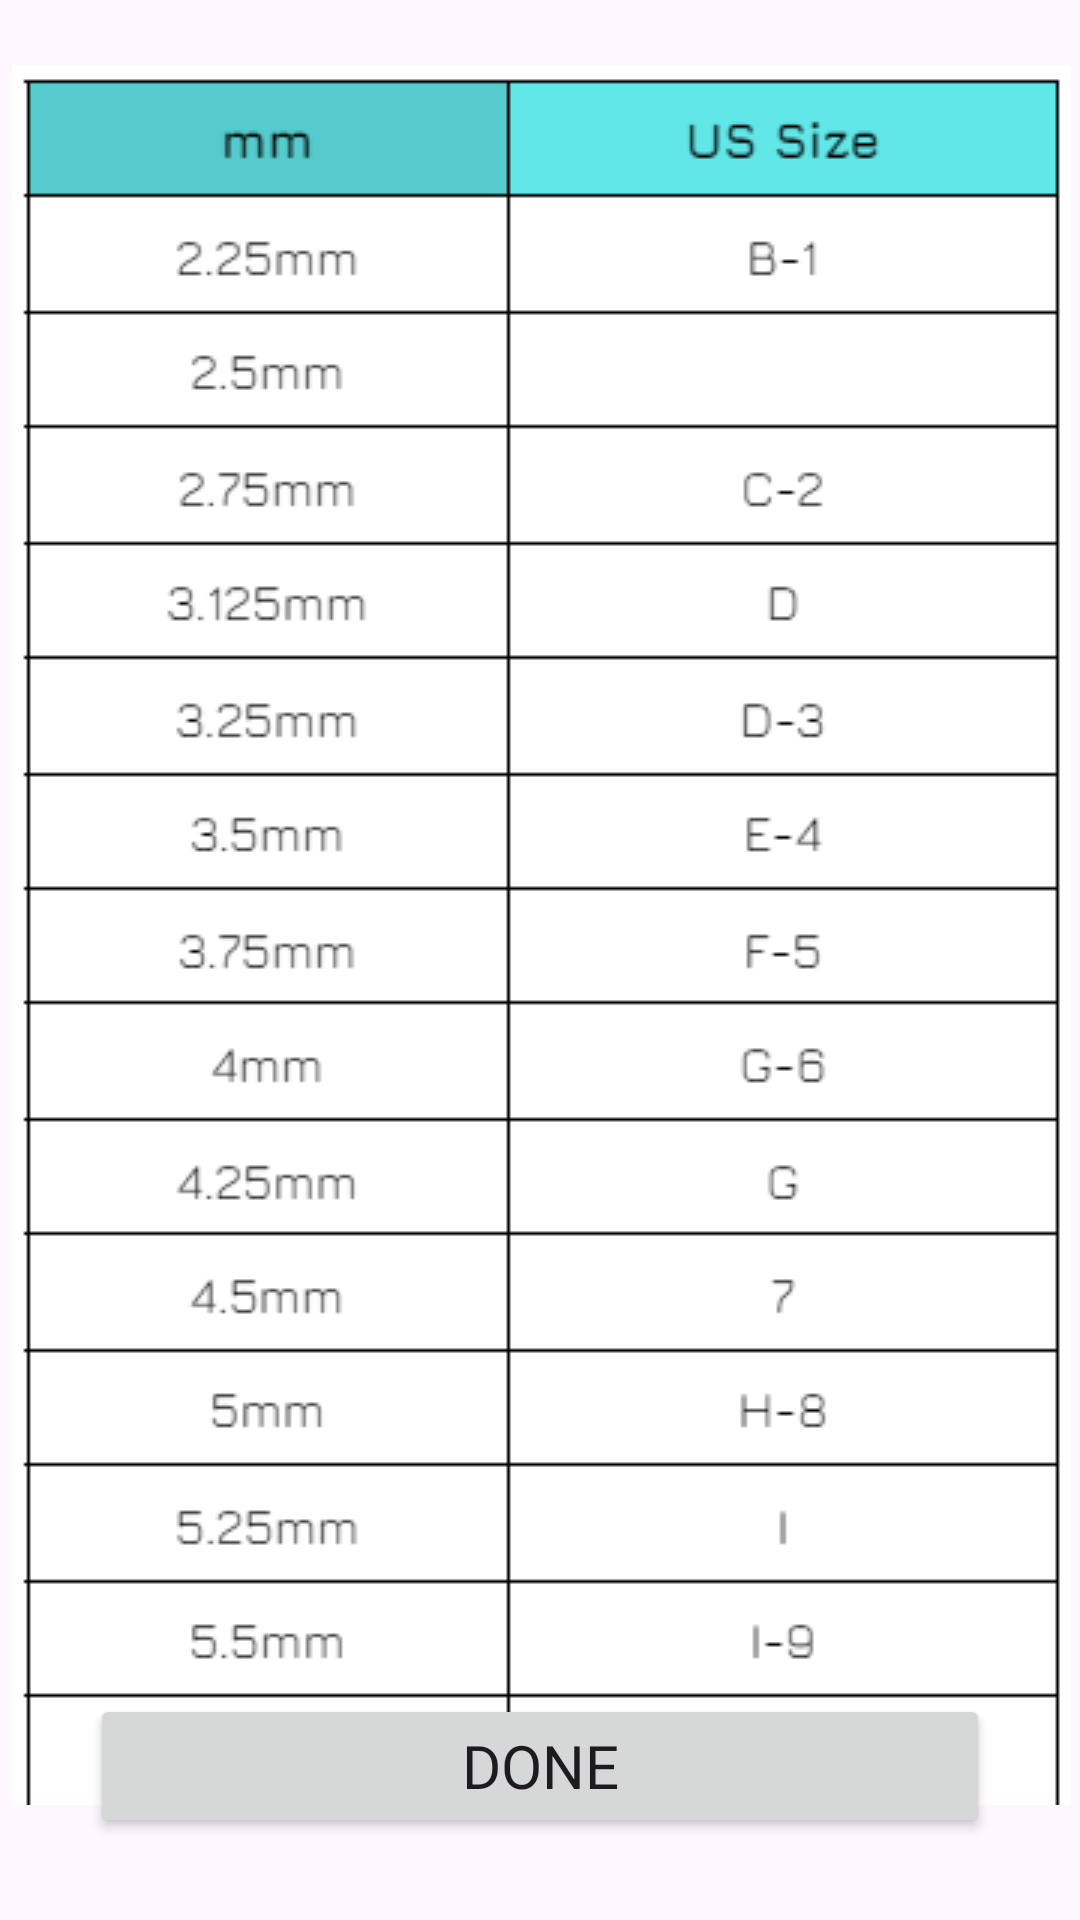

Produce the Android XML layout that renders to this screen, including the resource entries it uses.
<!-- AndroidManifest.xml: application theme Theme.Unravel -->
<!-- res/layout/activity_extra_crochet_hook.xml -->
<?xml version="1.0" encoding="utf-8"?>
<androidx.constraintlayout.widget.ConstraintLayout xmlns:android="http://schemas.android.com/apk/res/android"
    xmlns:app="http://schemas.android.com/apk/res-auto"
    xmlns:tools="http://schemas.android.com/tools"
    android:layout_width="match_parent"
    android:layout_height="match_parent"
    tools:context=".ExtraCrochetHook">
    <ScrollView
        android:id="@+id/scrollView2"
        android:layout_width="409dp"
        android:layout_height="600dp"
        android:fillViewport="true"
        android:orientation="vertical"
        app:layout_constraintBottom_toBottomOf="parent"
        app:layout_constraintEnd_toEndOf="parent"
        app:layout_constraintStart_toStartOf="parent"
        app:layout_constraintTop_toTopOf="parent"
        app:layout_constraintVertical_bias="0.04">

        <LinearLayout
            android:layout_width="match_parent"
            android:layout_height="match_parent"
            android:layout_margin="20dp"
            android:orientation="vertical">

            <ImageView
                android:id="@+id/imageView6"
                android:layout_width="match_parent"
                android:layout_height="wrap_content"
                app:srcCompat="@drawable/hook_size_one" />

            <Space
                android:layout_width="match_parent"
                android:layout_height="20dp" />

            <ImageView
                android:id="@+id/imageView7"
                android:layout_width="match_parent"
                android:layout_height="wrap_content"
                app:srcCompat="@drawable/hook_size_two" />
        </LinearLayout>
    </ScrollView>

    <Button
        android:id="@+id/hookBtn"
        android:layout_width="300dp"
        android:layout_height="wrap_content"
        android:fontFamily="@font/jura_bold"
        android:onClick="hookBackBtn"
        android:text="Done"
        android:textSize="20sp"
        app:layout_constraintBottom_toBottomOf="parent"
        app:layout_constraintEnd_toEndOf="parent"
        app:layout_constraintStart_toStartOf="parent"
        app:layout_constraintTop_toTopOf="parent"
        app:layout_constraintVertical_bias="0.954" />
</androidx.constraintlayout.widget.ConstraintLayout>
<!-- resources referenced by this layout -->
<resources>
  <!-- drawable hook_size_one: png bitmap (drawable, 19370 bytes) -->
  <!-- drawable hook_size_two: png bitmap (drawable, 20070 bytes) -->
  <style name="Theme.Unravel" parent="Base.Theme.Unravel" />
  <style name="Base.Theme.Unravel" parent="Theme.Material3.DayNight.NoActionBar">
          
          <item name="colorPrimary">@color/logo</item>
          <item name="colorPrimaryVariant">@color/logo</item>
          <item name="android:statusBarColor">@color/logo</item>
      </style>
  <color name="logo">#55CBCD</color>
</resources>
